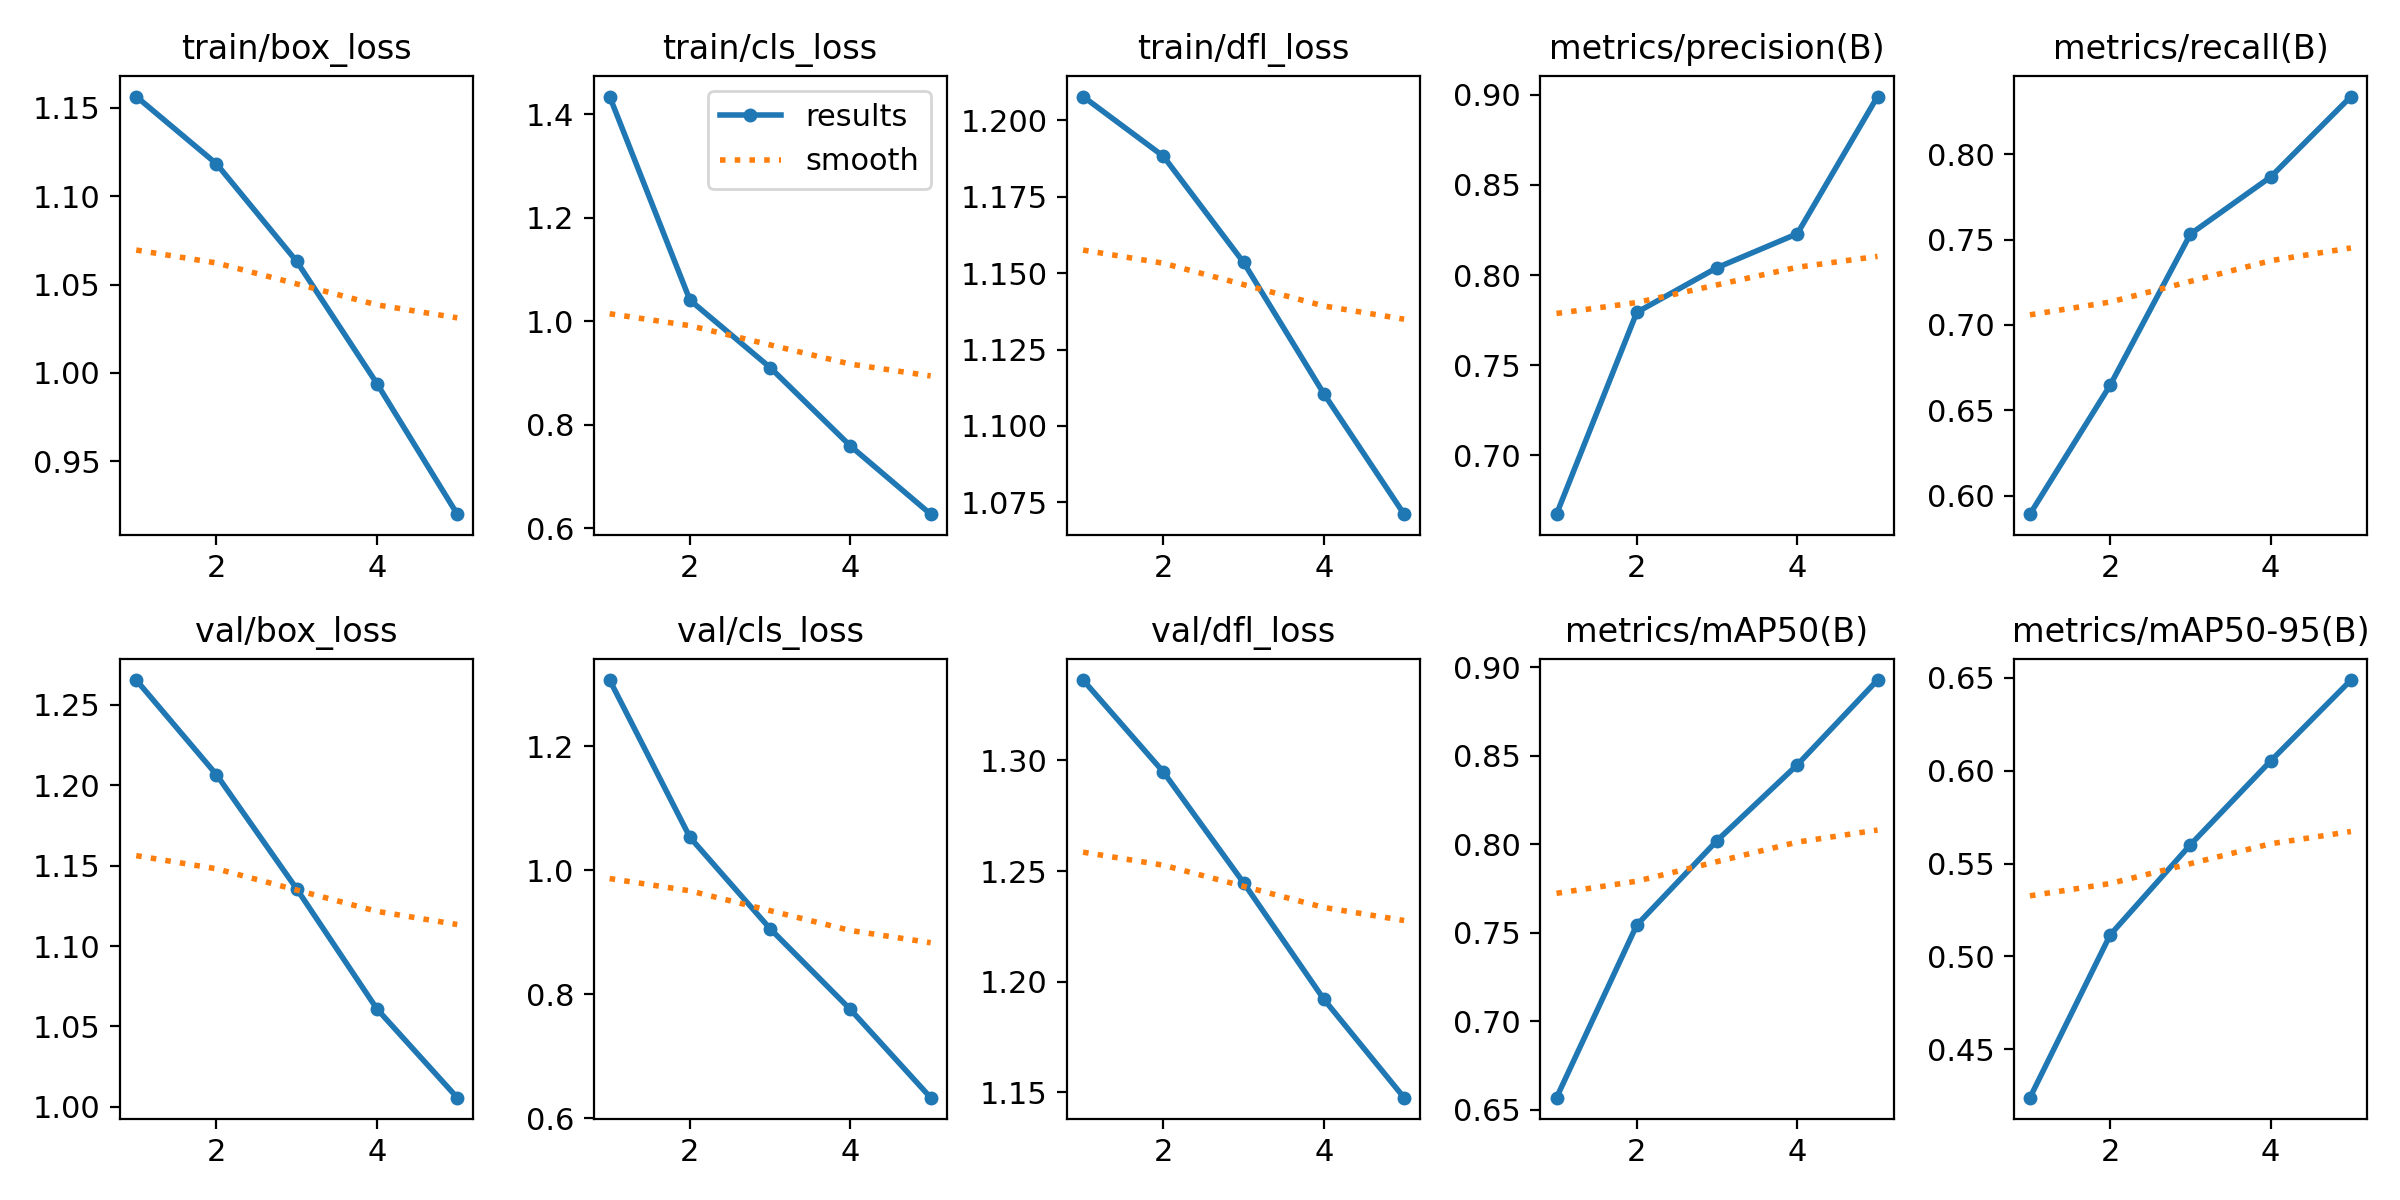

The file beside this chart, header and first rows:
epoch, time, train/box_loss, train/cls_loss, train/dfl_loss, metrics/precision(B), metrics/recall(B), metrics/mAP50(B), metrics/mAP50-95(B), val/box_loss, val/cls_loss, val/dfl_loss, lr/pg0, lr/pg1, lr/pg2
1, 2799, 1.156, 1.434, 1.208, 0.6675, 0.5892, 0.6569, 0.424, 1.265, 1.307, 1.336, 0.0001852, 0.0001852, 0.0001852
2, 4001, 1.118, 1.041, 1.188, 0.7794, 0.6648, 0.7543, 0.5116, 1.206, 1.053, 1.295, 0.0002972, 0.0002972, 0.0002972
3, 5659, 1.063, 0.9104, 1.153, 0.8042, 0.7533, 0.802, 0.5602, 1.135, 0.9056, 1.245, 0.0003358, 0.0003358, 0.0003358
4, 6970, 0.994, 0.759, 1.111, 0.823, 0.7867, 0.8448, 0.6053, 1.061, 0.7753, 1.192, 0.0002257, 0.0002257, 0.0002257
5, 8584, 0.9201, 0.6273, 1.071, 0.8991, 0.8337, 0.8927, 0.6488, 1.006, 0.633, 1.148, 0.0001156, 0.0001156, 0.0001156
